9-way image classification set "diseases" from GitHub (RobertMercieca/Dissertation); label vocabulary: apple apple scab, apple cedar apple rust, apple healthy, grape black rot, grape esca black measles, grape healthy, potato early blight, potato late blight, potato healthy.

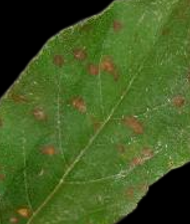
Label: apple cedar apple rust

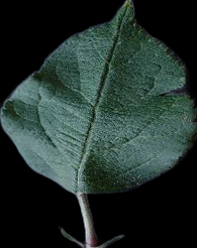
Label: apple healthy

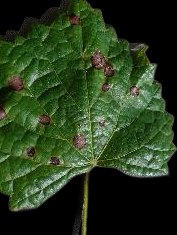
Label: grape black rot

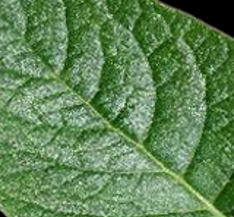
Label: potato healthy

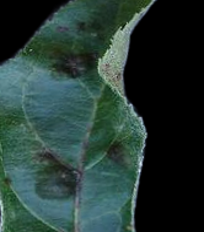
Label: apple apple scab

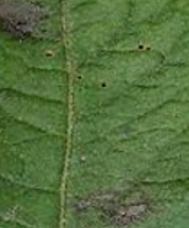
Label: potato late blight
